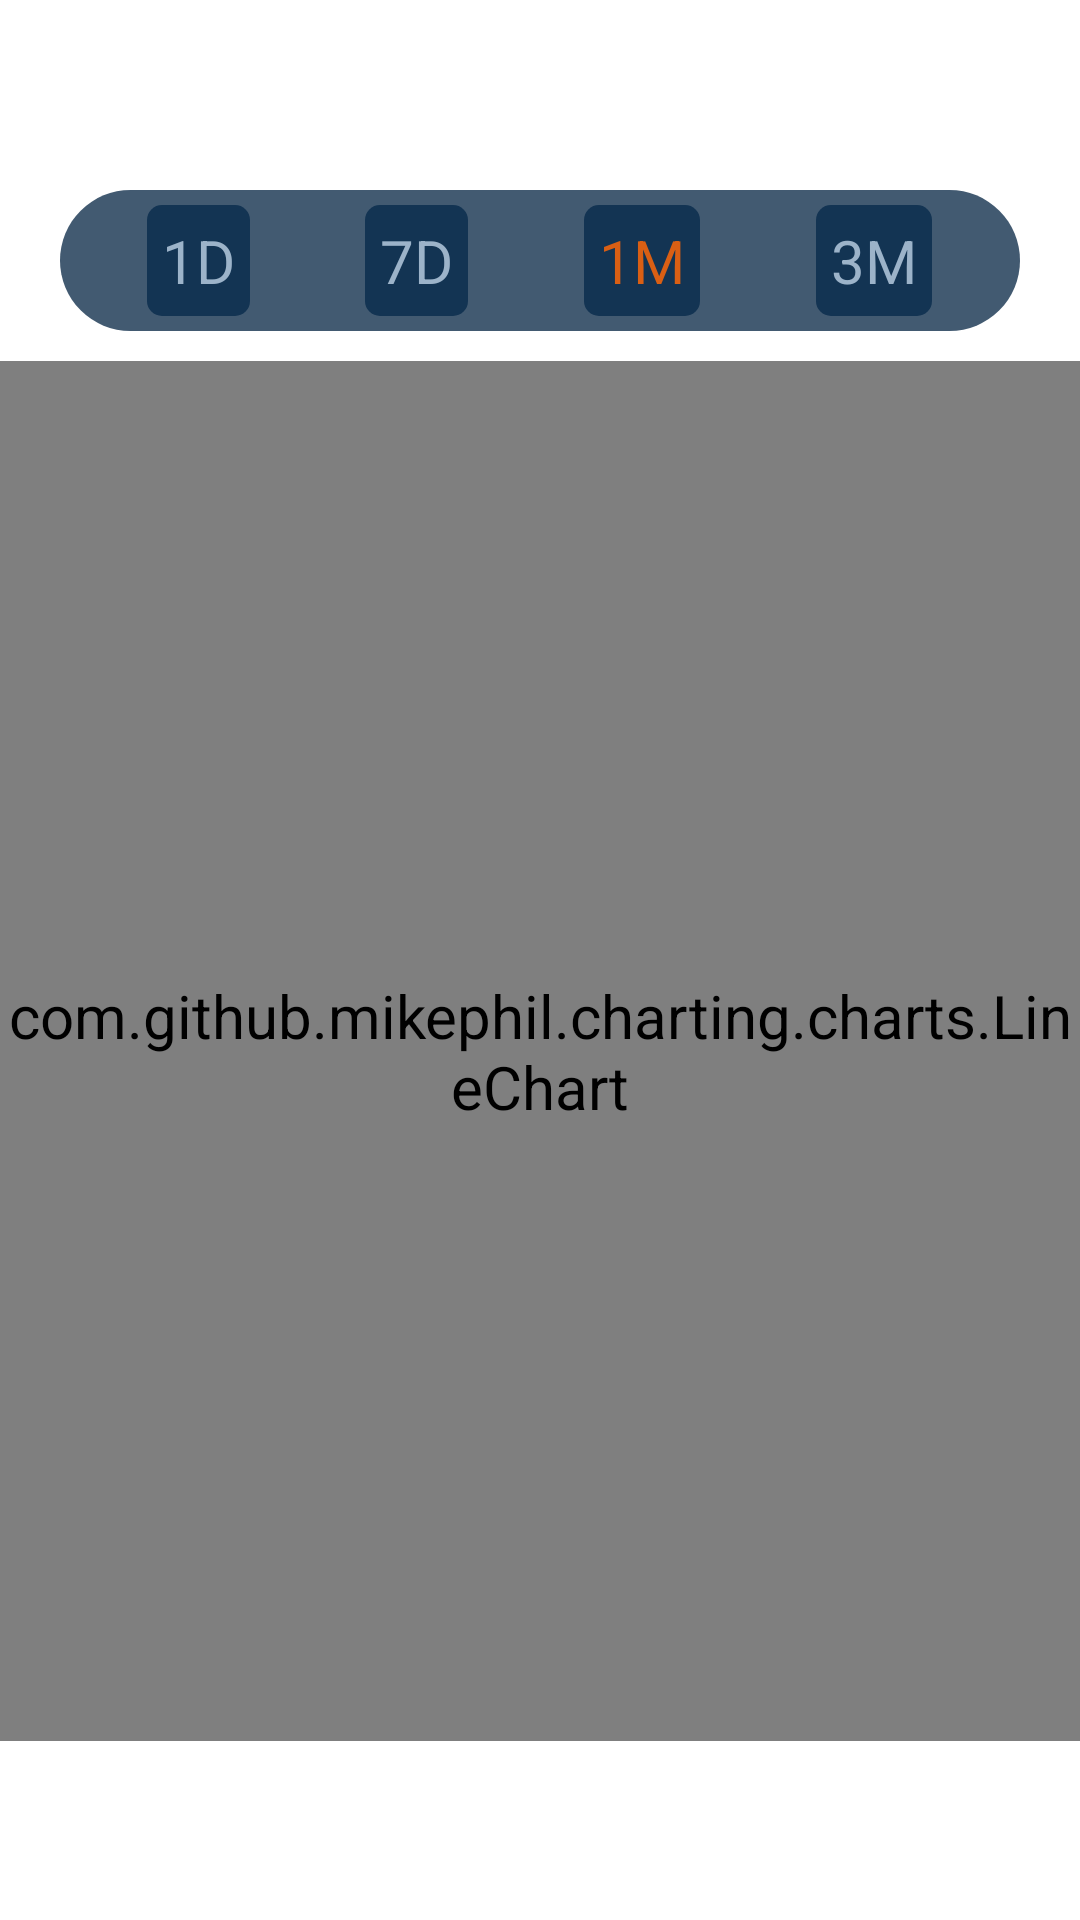

Produce the Android XML layout that renders to this screen, including the resource entries it uses.
<!-- AndroidManifest.xml: application theme Theme.CryptoTracker -->
<!-- res/layout/fragment_currency_chart.xml -->
<?xml version="1.0" encoding="utf-8"?>
<FrameLayout xmlns:android="http://schemas.android.com/apk/res/android"
    xmlns:tools="http://schemas.android.com/tools"
    android:layout_width="match_parent"
    android:layout_height="match_parent"
    tools:context=".CurrencyChartFragment">
    <ProgressBar
        android:id="@+id/currency_activity_progress_bar"
        android:visibility="gone"
        android:layout_gravity="center_horizontal"
        android:layout_width="wrap_content"
        android:layout_height="wrap_content"
        android:layout_centerHorizontal="true"
        android:layout_centerVertical="true"
        />

    <ScrollView
        android:layout_width="match_parent"
        android:layout_height="match_parent">
        <LinearLayout
            android:layout_width="match_parent"
            android:layout_height="wrap_content"
            android:orientation="vertical">
            <TextView
                android:id="@+id/coin_price"
                android:layout_width="wrap_content"
                android:layout_height="wrap_content"
                android:layout_marginStart="20dp"
                android:textSize="40sp"/>

            <LinearLayout
                android:layout_width="match_parent"
                android:layout_height="wrap_content"
                android:orientation="horizontal"
                android:paddingVertical="5dp"
                android:layout_marginHorizontal="20dp"
                android:paddingHorizontal="10dp"
                android:background="@drawable/btn_bg_disable"
                android:layout_marginVertical="10dp">

                <LinearLayout
                    android:layout_width="wrap_content"
                    android:layout_height="wrap_content"
                    android:layout_weight="1"
                    android:gravity="center">
                    <TextView
                        android:id="@+id/chart_1d"
                        android:layout_width="wrap_content"
                        android:layout_height="wrap_content"
                        android:textColor="@color/blue_price"
                        android:background="@drawable/chart_days_btn_bg"

                        android:padding="5dp"
                        android:text="1D"/>
                </LinearLayout>

                <LinearLayout
                    android:layout_width="wrap_content"
                    android:layout_height="wrap_content"
                    android:layout_weight="1"
                    android:gravity="center">
                    <TextView
                        android:id="@+id/chart_7d"
                        android:layout_width="wrap_content"
                        android:layout_height="wrap_content"
                        android:background="@drawable/chart_days_btn_bg"
                        android:textColor="@color/blue_price"
                        android:padding="5dp"
                        android:text="7D"/>
                </LinearLayout>

                <LinearLayout
                    android:layout_width="wrap_content"
                    android:layout_height="wrap_content"
                    android:layout_weight="1"
                    android:gravity="center">
                    <TextView
                        android:id="@+id/chart_1m"
                        android:layout_width="wrap_content"
                        android:layout_height="wrap_content"
                        android:background="@drawable/chart_days_btn_bg"
                        android:textColor="@color/orange"
                        android:padding="5dp"
                        android:text="1M"/>
                </LinearLayout>

                <LinearLayout
                    android:layout_width="wrap_content"
                    android:layout_height="wrap_content"
                    android:layout_weight="1"
                    android:gravity="center">
                    <TextView
                        android:id="@+id/chart_3m"
                        android:layout_width="wrap_content"
                        android:layout_height="wrap_content"
                        android:background="@drawable/chart_days_btn_bg"
                        android:textColor="@color/blue_price"
                        android:padding="5dp"
                        android:text="3M"/>
                </LinearLayout>

            </LinearLayout>


            <com.github.mikephil.charting.charts.LineChart
                android:id="@+id/line_chart"
                android:layout_width="match_parent"
                android:layout_height="460dp"
                />

        </LinearLayout>

    </ScrollView>

</FrameLayout>
<!-- resources referenced by this layout -->
<resources>
  <color name="blue_price">#9CB3C9</color>
  <color name="orange">#D95F14</color>
  <!-- drawable btn_bg_disable (drawable) -->
  <shape xmlns:android="http://schemas.android.com/apk/res/android" android:shape="rectangle">
      <solid android:color="@color/blue_bg_opacity"/>
      <corners android:radius="40dp"/>
  </shape>
  <!-- drawable chart_days_btn_bg (drawable) -->
  <?xml version="1.0" encoding="utf-8"?>
  <shape xmlns:android="http://schemas.android.com/apk/res/android"
      android:shape="rectangle">
      <corners android:radius="5dp"/>
      <solid android:color="@color/blue_chart_marker"/>
  
  </shape>
  <style name="Theme.CryptoTracker" parent="Theme.MaterialComponents.DayNight.NoActionBar">
          
          <item name="colorPrimary">@color/blue_bg</item>
          <item name="colorPrimaryVariant">@color/purple_700</item>
          <item name="colorOnPrimary">@color/white</item>
          
          <item name="colorSecondary">@color/teal_200</item>
          <item name="colorSecondaryVariant">@color/teal_700</item>
          <item name="colorOnSecondary">@color/white</item>
          
          <item name="android:statusBarColor" tools:targetApi="l">?attr/colorPrimary</item>
          
          <item name="android:textColor">@color/blue_price</item>
          <item name="android:textColorHint">@color/white</item>
          <item name="android:textColorSecondary">@color/white</item>
          <item name="editTextColor">@color/white</item>
          <item name="android:textSize">20dp</item>
  
  
      </style>
  <color name="blue_bg_opacity">#425A71</color>
  <color name="blue_chart_marker">#133453</color>
  <color name="blue_bg">#0F273D</color>
  <color name="purple_700">#FF3700B3</color>
  <color name="white">#FFFFFFFF</color>
  <color name="teal_200">#FF03DAC5</color>
  <color name="teal_700">#FF018786</color>
</resources>
